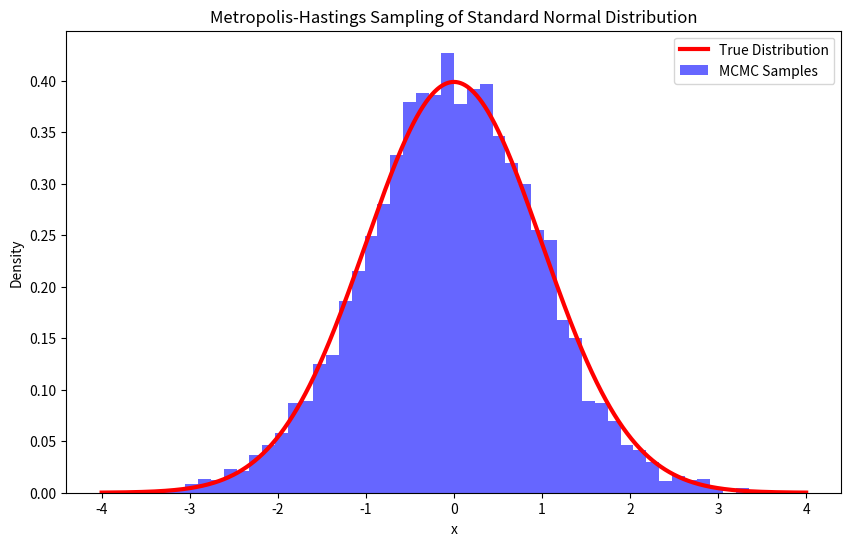

Python code for this plot:
import numpy as np
import matplotlib.pyplot as plt

# 定義目標分布 P(x) 為標準正態分布
def target_distribution(x):
    return np.exp(-x**2 / 2)

# Metropolis-Hastings 算法
def metropolis_hastings(target, proposal_width, initial_x, iterations):
    # 初始化變量
    x = initial_x
    samples = []
    
    for i in range(iterations):
        # 從提議分布（對稱的正態分布）中生成候選樣本
        x_proposal = np.random.normal(x, proposal_width)
        
        # 計算接受率 α
        acceptance_ratio = target(x_proposal) / target(x)
        
        # 決定是否接受
        if np.random.uniform(0, 1) < acceptance_ratio:
            x = x_proposal  # 接受候選樣本
            
        samples.append(x)  # 儲存樣本
    
    return np.array(samples)

# 參數設置
proposal_width = 1.0  # 提議分布的標準差
initial_x = 0.0       # 初始樣本
iterations = 10000    # 迭代次數

# 執行 Metropolis-Hastings 抽樣
samples = metropolis_hastings(target_distribution, proposal_width, initial_x, iterations)

# 可視化結果
x_values = np.linspace(-4, 4, 1000)
plt.figure(figsize=(10, 6))
plt.plot(x_values, (1/np.sqrt(2*np.pi)) * np.exp(-x_values**2 / 2), 'r', lw=3, label='True Distribution')
plt.hist(samples, bins=50, density=True, alpha=0.6, color='blue', label='MCMC Samples')
plt.legend()
plt.xlabel('x')
plt.ylabel('Density')
plt.title('Metropolis-Hastings Sampling of Standard Normal Distribution')
plt.show()
